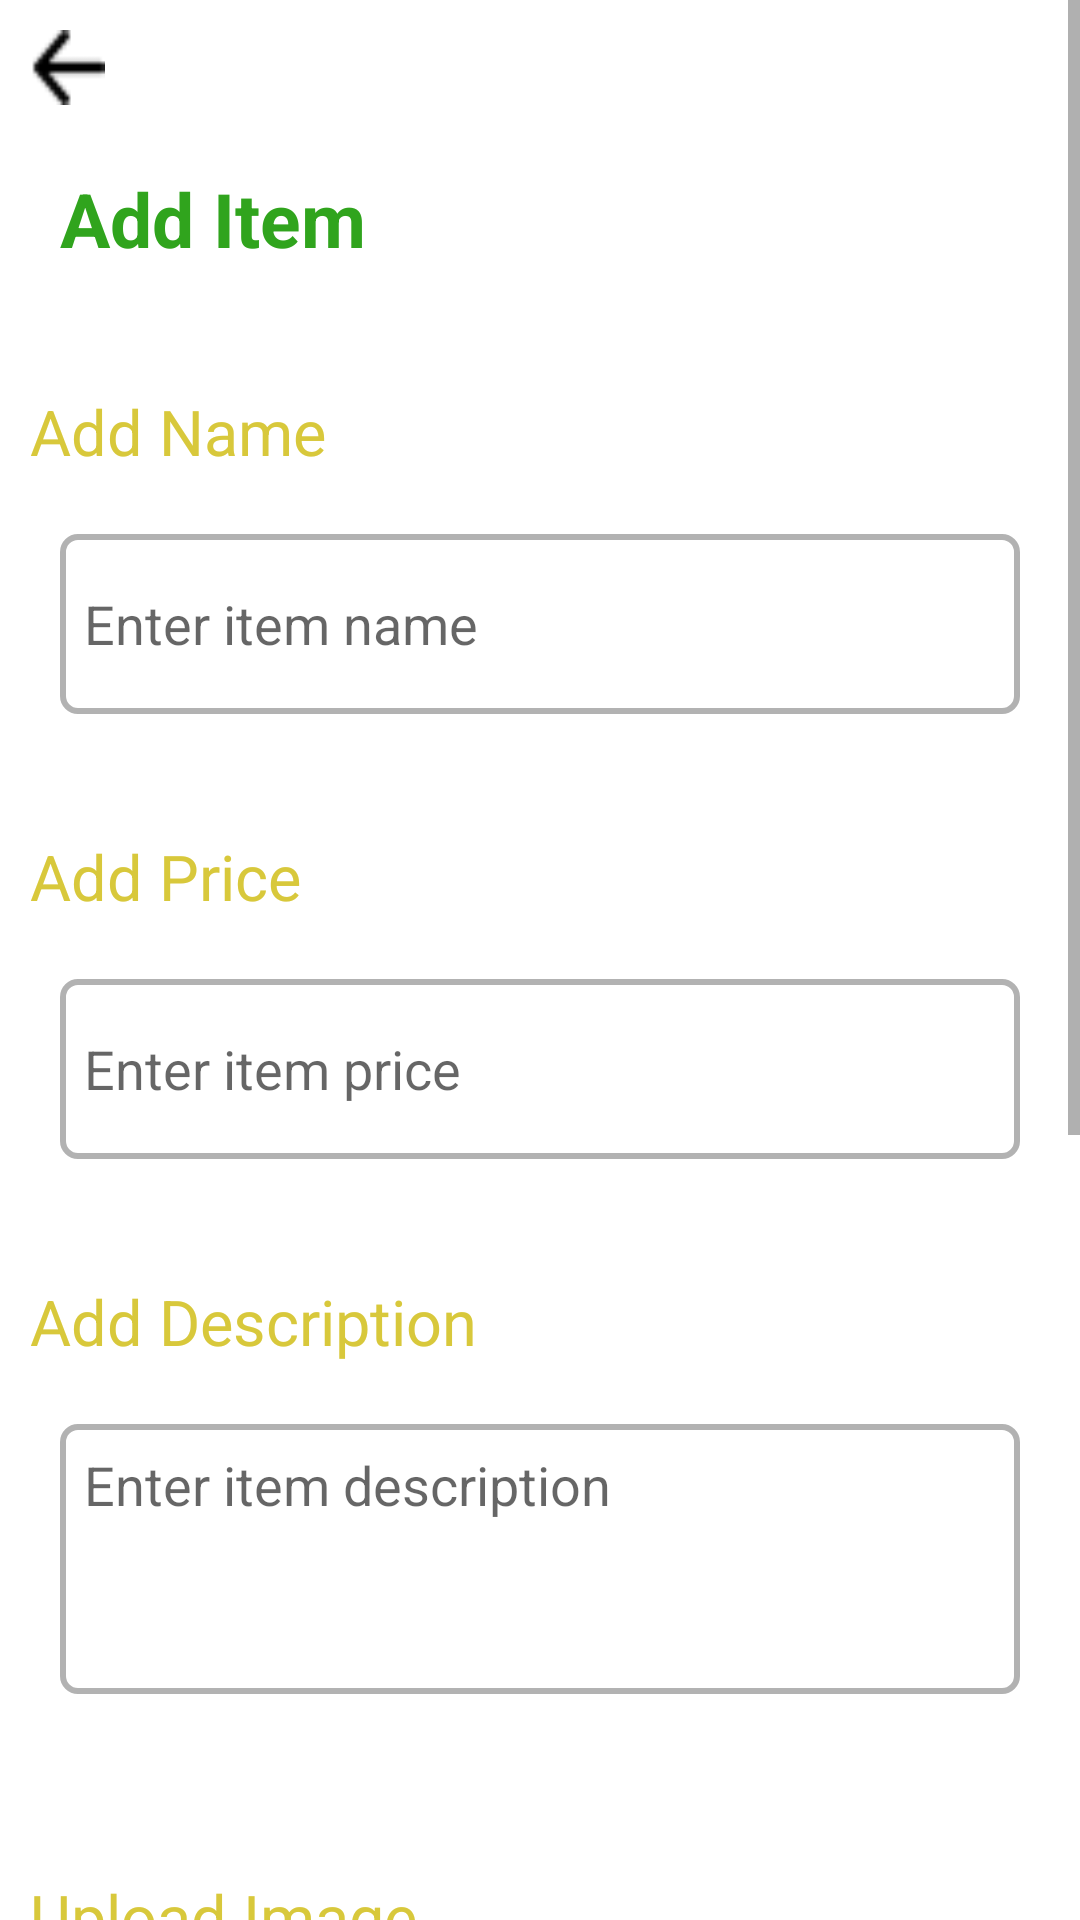

Here is an Android app screen rendered from its layout file. Give the layout XML and the strings, colors and styles it references.
<!-- AndroidManifest.xml: application theme Theme.RealState_demoapp -->
<!-- res/layout/fragment_add_items.xml -->
<?xml version="1.0" encoding="utf-8"?>
<layout xmlns:android="http://schemas.android.com/apk/res/android"
    xmlns:tools="http://schemas.android.com/tools">

    <data>
        <import type="android.view.View"/>
    </data>

    <RelativeLayout
        android:layout_width="match_parent"
        android:layout_height="match_parent"
        tools:context=".fragments.AddItemsFragment"
        android:background="@color/white">

        <ScrollView
            android:layout_width="match_parent"
            android:layout_height="match_parent">

            <LinearLayout
                android:layout_width="match_parent"
                android:layout_height="match_parent"
                android:orientation="vertical">

                <RelativeLayout
                    android:id="@+id/rel_bar"
                    android:layout_width="match_parent"
                    android:layout_height="?actionBarSize">

                    <ImageButton
                        android:id="@+id/back_btn"
                        android:layout_width="25dp"
                        android:layout_height="25dp"
                        android:background="@android:color/transparent"
                        android:src="@drawable/back_arrow"
                        android:layout_margin="10dp"
                        android:scaleType="fitXY" />
                </RelativeLayout>

                <RelativeLayout
                    android:id="@+id/rel_title"
                    android:layout_width="match_parent"
                    android:layout_height="wrap_content"
                    android:layout_below="@+id/rel_bar"
                    android:paddingLeft="20dp"
                    android:paddingRight="20dp">

                    <TextView
                        android:layout_width="wrap_content"
                        android:layout_height="wrap_content"
                        android:text="Add Item "
                        android:textSize="25sp"
                        android:textColor="@color/first_color"
                        android:textStyle="bold"
                        android:layout_centerVertical="true"
                        android:layout_alignParentStart="true" />
                </RelativeLayout>

                <LinearLayout
                    android:layout_below="@+id/rel_title"
                    android:layout_width="match_parent"
                    android:layout_height="wrap_content"
                    android:orientation="vertical"
                    android:layout_marginTop="30dp">

                    <TextView
                        android:layout_width="wrap_content"
                        android:layout_height="wrap_content"
                        android:text="Add Name"
                        android:textSize="21sp"
                        android:textColor="@color/second_color"
                        android:layout_margin="10dp" />

                    <RelativeLayout
                        android:layout_width="match_parent"
                        android:layout_height="wrap_content"
                        android:layout_marginLeft="10dp"
                        android:layout_marginRight="10dp"
                        android:layout_marginBottom="20dp">

                        <EditText
                            android:id="@+id/edt_name"
                            android:layout_margin="10dp"
                            android:layout_width="match_parent"
                            android:layout_height="60dp"
                            android:padding="8dp"
                            android:background="@drawable/edt_property_back"
                            android:hint="Enter item name"
                            android:textSize="18sp"
                            android:textColor="@color/black"
                            android:inputType="text"
                            android:gravity="center|left"
                            />
                    </RelativeLayout>

                    <TextView
                        android:layout_width="wrap_content"
                        android:layout_height="wrap_content"
                        android:text="Add Price"
                        android:textSize="21sp"
                        android:textColor="@color/second_color"
                        android:layout_margin="10dp" />

                    <RelativeLayout
                        android:layout_width="match_parent"
                        android:layout_height="wrap_content"
                        android:layout_marginLeft="10dp"
                        android:layout_marginRight="10dp"
                        android:layout_marginBottom="20dp">

                        <EditText
                            android:id="@+id/edt_price"
                            android:layout_margin="10dp"
                            android:layout_width="match_parent"
                            android:layout_height="60dp"
                            android:padding="8dp"
                            android:background="@drawable/edt_property_back"
                            android:hint="Enter item price"
                            android:textSize="18sp"
                            android:textColor="@color/black"
                            android:inputType="numberDecimal"
                            android:gravity="center|left"
                            />
                    </RelativeLayout>

                    <TextView
                        android:layout_width="wrap_content"
                        android:layout_height="wrap_content"
                        android:text="Add Description"
                        android:textSize="21sp"
                        android:textColor="@color/second_color"
                        android:layout_margin="10dp" />

                    <RelativeLayout
                        android:layout_width="match_parent"
                        android:layout_height="wrap_content"
                        android:layout_marginLeft="10dp"
                        android:layout_marginRight="10dp"
                        android:layout_marginBottom="20dp">

                        <EditText
                            android:id="@+id/edt_desc"
                            android:layout_margin="10dp"
                            android:layout_width="match_parent"
                            android:layout_height="90dp"
                            android:padding="8dp"
                            android:background="@drawable/edt_property_back"
                            android:hint="Enter item description"
                            android:textSize="18sp"
                            android:textColor="@color/black"
                            android:inputType="text"
                            android:gravity="left"
                            />
                    </RelativeLayout>

                    <LinearLayout
                        android:layout_width="match_parent"
                        android:layout_height="wrap_content"
                        android:orientation="vertical"
                        android:layout_marginTop="20dp"
                        android:layout_marginBottom="20dp">

                        <TextView
                            android:layout_width="wrap_content"
                            android:layout_height="wrap_content"
                            android:text="Upload Image"
                            android:textSize="21sp"
                            android:textColor="@color/second_color"
                            android:layout_margin="10dp" />

                        <RelativeLayout
                            android:id="@+id/rel_upload_imgs"
                            android:layout_width="match_parent"
                            android:layout_height="70dp"
                            android:layout_marginTop="10dp"
                            android:layout_marginRight="15dp"
                            android:layout_marginLeft="15dp"
                            android:padding="10dp"
                            android:background="@drawable/back_upload_img">

                            <TextView
                                android:layout_width="wrap_content"
                                android:layout_height="wrap_content"
                                android:text="Upload your image here .."
                                android:textSize="18sp"
                                android:layout_centerVertical="true" />

                            <ImageView
                                android:layout_width="wrap_content"
                                android:layout_height="wrap_content"
                                android:src="@drawable/upload_btn"
                                android:layout_centerVertical="true"
                                android:layout_alignParentEnd="true"
                                android:layout_marginRight="15dp" />
                        </RelativeLayout>
                    </LinearLayout>

                    <LinearLayout
                        android:layout_width="match_parent"
                        android:layout_height="wrap_content"
                        android:orientation="vertical"
                        android:layout_marginTop="20dp"
                        android:layout_marginBottom="20dp">

                        <RelativeLayout
                            android:layout_width="match_parent"
                            android:layout_height="wrap_content"
                            android:layout_margin="10dp">

                            <ImageView
                                android:id="@+id/img_v"
                                android:layout_width="150dp"
                                android:layout_height="150dp"
                                android:numColumns="4"
                                android:scaleType="fitXY"
                                android:layout_centerInParent="true"
                                />

                        </RelativeLayout>
                    </LinearLayout>


                    <RelativeLayout
                        android:layout_width="match_parent"
                        android:layout_height="60dp"
                        android:layout_alignParentBottom="true"
                        android:layout_marginTop="50dp">

                        <Button
                            android:id="@+id/submit_btn"
                            android:layout_width="170dp"
                            android:layout_height="45dp"
                            android:layout_centerInParent="true"
                            android:textSize="17sp"
                            android:textColor="@color/white"
                            android:text="Submit"
                            android:textAllCaps="false"
                            android:background="@drawable/back_register_btn" />
                    </RelativeLayout>
                </LinearLayout>
            </LinearLayout>
        </ScrollView>

    </RelativeLayout>
</layout>
<!-- resources referenced by this layout -->
<resources>
  <color name="black">#FF000000</color>
  <color name="first_color">#30A41D</color>
  <color name="second_color">#D8C83B</color>
  <color name="white">#FFFFFFFF</color>
  <!-- drawable back_arrow: png bitmap (drawable, 214 bytes) -->
  <!-- drawable back_register_btn (drawable) -->
  <?xml version="1.0" encoding="utf-8"?>
  <shape xmlns:android="http://schemas.android.com/apk/res/android"
      android:shape="rectangle">
  
      <solid android:color="#E7D851"/>
      <corners android:radius="9dp"/>
  
  </shape>
  <!-- drawable back_upload_img (drawable) -->
  <?xml version="1.0" encoding="utf-8"?>
  <shape xmlns:android="http://schemas.android.com/apk/res/android"
      android:shape="rectangle">
      <corners android:radius="5dp"/>
      <solid android:color="@color/white"/>
      <stroke
          android:color="#DADADA"
          android:dashWidth="50px"
          android:dashGap="25px"
          android:width="2.5dp"/>
  
  </shape>
  <!-- drawable edt_property_back (drawable) -->
  <?xml version="1.0" encoding="utf-8"?>
  <shape xmlns:android="http://schemas.android.com/apk/res/android"
      android:shape="rectangle">
      <corners android:radius="5dp"/>
      <solid android:color="@color/white"/>
      <stroke android:color="#B2B2B2" android:width="2dp"/>
  
  </shape>
  <!-- drawable upload_btn: png bitmap (drawable-v24, 637 bytes) -->
  <style name="Theme.RealState_demoapp" parent="Theme.AppCompat.Light.NoActionBar">
          
          <item name="colorPrimary">@color/purple_500</item>
          <item name="colorPrimaryVariant">@color/purple_500</item>
          <item name="colorOnPrimary">@color/white</item>
          
          <item name="colorSecondary">@color/teal_200</item>
          <item name="colorSecondaryVariant">@color/teal_700</item>
          <item name="colorOnSecondary">@color/black</item>
          
          <item name="android:statusBarColor" tools:targetApi="l">#8030A41D</item>
          
          <item name="android:forceDarkAllowed" tools:targetApi="q">false</item>
      </style>
  <color name="purple_500">#D8C83B</color>
  <color name="teal_200">#FF03DAC5</color>
  <color name="teal_700">#FF018786</color>
</resources>
